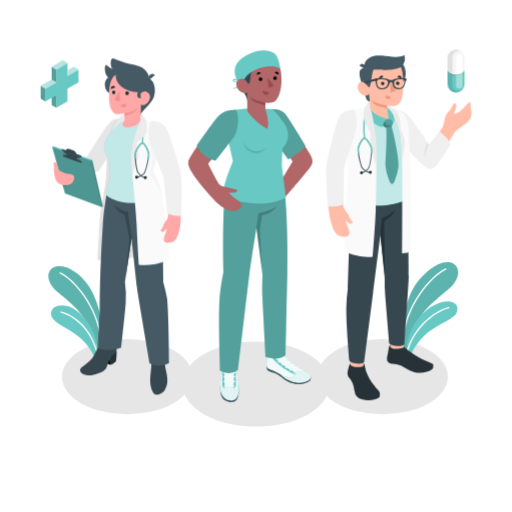
t = 0.00 s
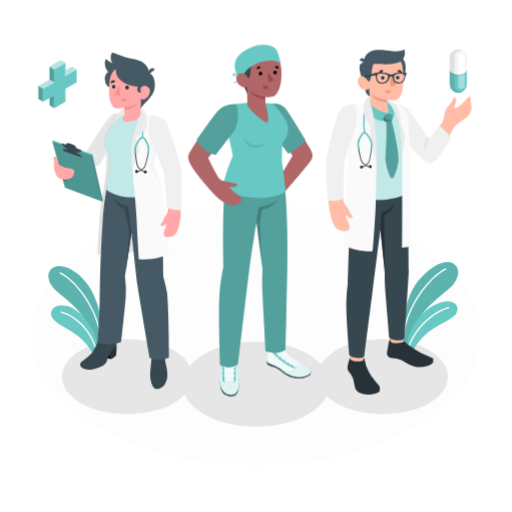
t = 0.42 s
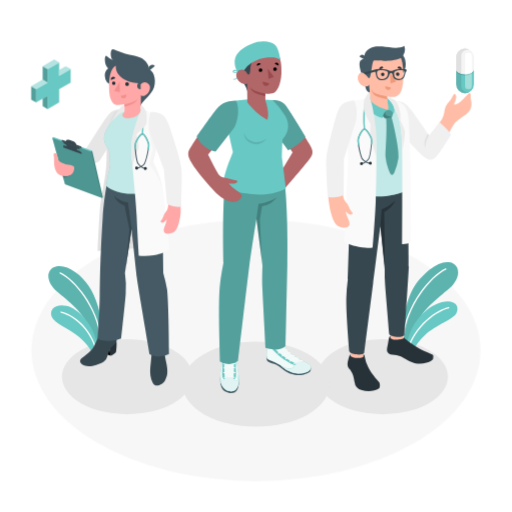
t = 0.83 s
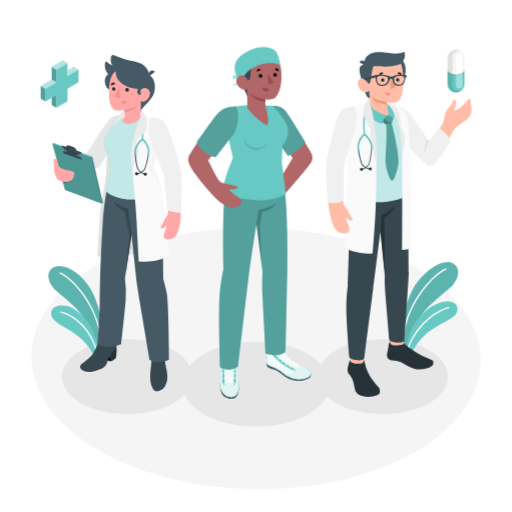
t = 1.25 s
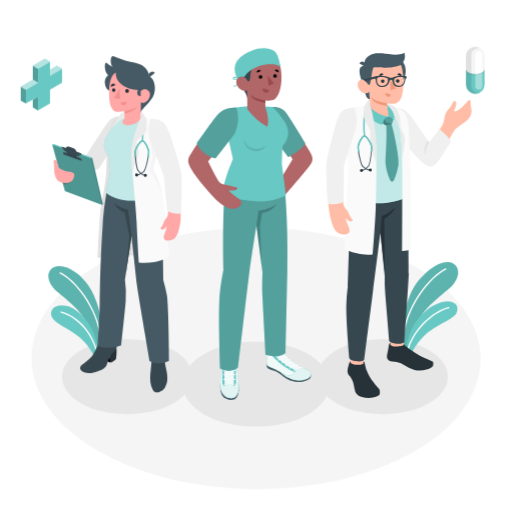
t = 1.67 s
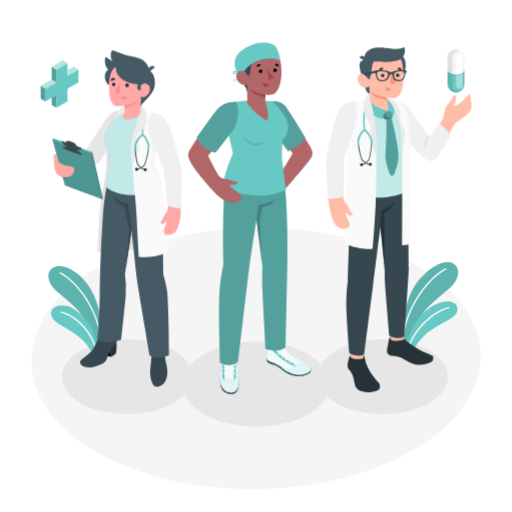
t = 2.08 s

The animated SVG that drew these frames (rendered in a browser with its animation timeline set to each time). Animation: 4 CSS @keyframes rules; one cycle of 2.50 s, repeats indefinitely.

<svg class="animated" id="freepik_stories-doctors" xmlns="http://www.w3.org/2000/svg" viewBox="0 0 500 500" version="1.1" xmlns:xlink="http://www.w3.org/1999/xlink" xmlns:svgjs="http://svgjs.com/svgjs"><style>svg#freepik_stories-doctors:not(.animated) .animable {opacity: 0;}svg#freepik_stories-doctors.animated #freepik--Floor--inject-2 {animation: 1s 1 forwards ease-in slideDown,1.5s Infinite  linear wind;animation-delay: 0s,1s;}svg#freepik_stories-doctors.animated #freepik--character-3--inject-2 {animation: 1.5s Infinite  linear floating;animation-delay: 0s;}svg#freepik_stories-doctors.animated #freepik--character-2--inject-2 {animation: 1.5s Infinite  linear floating;animation-delay: 0s;}svg#freepik_stories-doctors.animated #freepik--character-1--inject-2 {animation: 1.5s Infinite  linear floating;animation-delay: 0s;}svg#freepik_stories-doctors.animated #freepik--Icons--inject-2 {animation: 1.5s Infinite  linear heartbeat;animation-delay: 0s;}            @keyframes slideDown {                0% {                    opacity: 0;                    transform: translateY(-30px);                }                100% {                    opacity: 1;                    transform: translateY(0);                }            }                    @keyframes wind {                0% {                    transform: rotate( 0deg );                }                25% {                    transform: rotate( 1deg );                }                75% {                    transform: rotate( -1deg );                }            }                    @keyframes floating {                0% {                    opacity: 1;                    transform: translateY(0px);                }                50% {                    transform: translateY(-10px);                }                100% {                    opacity: 1;                    transform: translateY(0px);                }            }                    @keyframes heartbeat {                0% {                    transform: scale(1);                }                10% {                    transform: scale(1.1);                }                30% {                    transform: scale(1);                }                40% {                    transform: scale(1);                }                50% {                    transform: scale(1.1);                }                60% {                    transform: scale(1);                }                100% {                    transform: scale(1);                }            }        </style><g id="freepik--Floor--inject-2" class="animable" style="transform-origin: 250px 350px;"><ellipse id="freepik--floor--inject-2" cx="250" cy="350" rx="219.33" ry="127.74" style="fill: rgb(245, 245, 245); transform-origin: 250px 350px;" class="animable"></ellipse></g><g id="freepik--Shadows--inject-2" class="animable" style="transform-origin: 248.92px 373.89px;"><ellipse id="freepik--Shadow--inject-2" cx="373.67" cy="367.84" rx="63.72" ry="36.79" style="fill: rgb(230, 230, 230); transform-origin: 373.67px 367.84px;" class="animable"></ellipse><ellipse id="freepik--shadow--inject-2" cx="250" cy="375.19" rx="71.96" ry="41.54" style="fill: rgb(230, 230, 230); transform-origin: 250px 375.19px;" class="animable"></ellipse><ellipse id="freepik--shadow--inject-2" cx="124.17" cy="367.84" rx="63.72" ry="36.79" style="fill: rgb(230, 230, 230); transform-origin: 124.17px 367.84px;" class="animable"></ellipse></g><g id="freepik--Plants--inject-2" class="animable" style="transform-origin: 247.312px 303.272px;"><g id="freepik--plants--inject-2" class="animable" style="transform-origin: 73.2091px 305.012px;"><path d="M98.8,319.26c.77-8.78-4-27.53-12.1-39.74S65,257.72,54.51,260.31c-9.77,2.41-9.83,14.94.94,24.19s27.17,21.12,31,35.82l9.08,18.41Z" style="fill: #68C8C3; transform-origin: 73.0775px 299.307px;" id="eleflqspy6zx" class="animable"></path><g id="ely1sudz6c67"><path d="M98.8,319.26c.77-8.78-4-27.53-12.1-39.74S65,257.72,54.51,260.31c-9.77,2.41-9.83,14.94.94,24.19s27.17,21.12,31,35.82l9.08,18.41Z" style="opacity: 0.1; transform-origin: 73.0775px 299.307px;" class="animable" id="elrwxohkwae1j"></path></g><path d="M98.39,331.34a.65.65,0,0,1-.53-.57c-3.25-30.5-25.36-57-39.41-63.66a.64.64,0,0,1-.3-.86A.62.62,0,0,1,59,266c14.32,6.78,36.84,33.72,40.14,64.69a.63.63,0,0,1-.57.7A.54.54,0,0,1,98.39,331.34Z" style="fill: rgb(255, 255, 255); transform-origin: 78.6144px 298.656px;" id="el3u7tcjng9qc" class="animable"></path><path d="M92.24,350.14c-1-5.06-6.3-13.74-15.46-21.33-10.14-8.39-23.49-13-26.13-19.08-3.17-7.3,3.28-13.36,14.24-11S94,317.9,95.13,340.94Z" style="fill: #68C8C3; transform-origin: 72.486px 324.176px;" id="ely7cuy9lfkik" class="animable"></path><path d="M94.84,345.15a.66.66,0,0,1-.52-.48c-6.94-26.49-25.75-37.23-34.72-39.2a.65.65,0,1,1,.28-1.26c9.92,2.18,28.6,13.09,35.69,40.14a.66.66,0,0,1-.73.8Z" style="fill: rgb(255, 255, 255); transform-origin: 77.3003px 324.664px;" id="el73r3zeahy53" class="animable"></path></g><g id="freepik--plants--inject-2" class="animable" style="transform-origin: 419.534px 303.272px;"><path d="M391.8,331.06c-.81-9.23,4.49-38.93,13-51.75s23.93-25.77,34.95-23.05c10.26,2.54,10.33,15.7-1,25.42s-28.54,22.2-32.54,37.63l-10,26.1Z" style="fill: #68C8C3; transform-origin: 419.534px 300.652px;" id="elub7v728vwk" class="animable"></path><g id="elo1pn1x4s2n"><path d="M391.8,331.06c-.81-9.23,4.49-38.93,13-51.75s23.93-25.77,34.95-23.05c10.26,2.54,10.33,15.7-1,25.42s-28.54,22.2-32.54,37.63l-10,26.1Z" style="opacity: 0.1; transform-origin: 419.534px 300.652px;" class="animable" id="elwqyej9t2gch"></path></g><path d="M393.66,330.9a.69.69,0,0,0,.56-.6c3.41-32.05,26.65-59.89,41.4-66.89a.67.67,0,0,0,.32-.9.66.66,0,0,0-.9-.32c-15,7.13-38.71,35.43-42.17,68a.67.67,0,0,0,.6.74A.61.61,0,0,0,393.66,330.9Z" style="fill: rgb(255, 255, 255); transform-origin: 414.437px 296.525px;" id="elco6tivrfed" class="animable"></path><path d="M400.13,350.65c1-5.32,5.3-14.35,14.31-23,11-10.61,28.63-15.79,31.41-22.17,3.33-7.66-2.94-13.38-14.36-10.46-15.34,3.92-33.23,21.78-34.4,46Z" style="fill: #68C8C3; transform-origin: 421.916px 322.447px;" id="eltg1uqfm19dq" class="animable"></path><path d="M397.39,345.4a.68.68,0,0,0,.55-.49c7.29-27.84,30.89-41.71,40.32-43.78a.68.68,0,0,0,.52-.81.67.67,0,0,0-.81-.52c-10.43,2.3-33.9,16.35-41.34,44.76a.67.67,0,0,0,.48.83A.67.67,0,0,0,397.39,345.4Z" style="fill: rgb(255, 255, 255); transform-origin: 417.7px 322.596px;" id="elhk3uzpx3fk6" class="animable"></path></g></g><g id="freepik--character-3--inject-2" class="animable" style="transform-origin: 389.466px 222.303px;"><g id="freepik--Character--inject-2" class="animable" style="transform-origin: 389.466px 222.303px;"><path d="M404.1,151.05c-6.17-6.36-16.42-21.19-16.42-21.19L381.36,108c-.15.06,3.22.07,4.24,0,6.83.46,8.84,1,13.09,5.69,3.37,3.69,15.84,23.08,20.32,29l12.26-16.94c2.84-4.3,2.38-9.11,3.86-12.63s3.86-5.06,5.77-8.23,2.37-5.25,3.94-3.63-.24,6-.48,7-2.62,4,1.37,2.42,10.17-8.86,11.77-10.35,2.43.82,2.07,2.65,1.36,6,.73,9c-.66,3.21-1.13,4.68-4.22,7.79-2.89,2.91-9.94,6.47-12.7,10.28s-8.65,15.65-12.25,22.79c-4.58,9.07-9.6,14.23-15.52,9.16C411.07,158.05,406.39,153.41,404.1,151.05Z" style="fill: rgb(255, 189, 167); transform-origin: 420.898px 131.923px;" id="el6087d65wfa3" class="animable"></path><path d="M388.32,107.83c5.23.48,8,1.67,13.22,8.51s17.34,24.85,17.34,24.85l10.47-12.81s7.21,5.49,11,11.91c0,0-10.13,17-14.19,21.29s-7.2,4.63-12.72,0S392,139.39,392,139.39Z" style="fill: rgb(240, 240, 240); transform-origin: 414.335px 136.378px;" id="elh5ubvko8b4g" class="animable"></path><path d="M418.88,141.19c-2.37,3.43-3.9,9-3.48,11.81,0,0-3.3-3.8,2.25-13.63Z" style="fill: rgb(224, 224, 224); transform-origin: 416.653px 146.185px;" id="el0yj24nixo3m" class="animable"></path><polygon points="342.18 362.9 354.07 362.9 356.44 341.85 342.18 341.85 342.18 362.9" style="fill: rgb(255, 189, 167); transform-origin: 349.31px 352.375px;" id="eljqzlo8j17rk" class="animable"></polygon><polygon points="381.46 341.25 394.13 341.67 393.9 319.88 379.57 319.6 381.46 341.25" style="fill: rgb(255, 189, 167); transform-origin: 386.85px 330.635px;" id="elku3mghi3uc8" class="animable"></polygon><path d="M342.31,193.7c-.23,11.54-2.68,87.91-2.68,87.91a172.29,172.29,0,0,0-1.51,18.82c-.32,15.26,2.88,51.48,2.88,51.48.71,3.29,13,4.63,14.63,1.66,0,0,6.72-52.54,8.63-67.64,1.66-13.18,7.15-56.28,7.15-56.28L375.65,272A131.12,131.12,0,0,0,376,286.8c.49,7,4,48.19,4,48.19.06,2.57,12.84,4.69,15,.91,0,0,4-60.16,4.17-66.57.14-7.31-.88-76.46-.88-76.46Z" style="fill: rgb(55, 71, 79); transform-origin: 368.64px 274.044px;" id="elpy4b2de62t" class="animable"></path><path d="M354.75,356.85l.2-1.79c.66,0,.95.74,1.22,2.32a34.12,34.12,0,0,0,3.15,9.69c2,4.15,3.2,5.88,7.18,10.88.94,1.19,3.07,3.08,3.82,4.4s1,5-.26,5.85c-4.64,3.09-11.69,3.18-16.68,1.72a9.57,9.57,0,0,1-7.24-8.14c-.81-4.54-1.24-7.35-3.55-10.78-.85-1.26-2.22-2.28-2.79-3.68-1-2.53-.21-5.37.45-7.89.57-2.17,1.19-4.56,1.93-4.36v1.34c.89,1,4,2,6.8,2.08C350.78,358.56,354.77,358.23,354.75,356.85Z" style="fill: rgb(38, 50, 56); transform-origin: 355.135px 372.947px;" id="el5nnr3akkts2" class="animable"></path><path d="M394.09,338.23c.31.21,1,1,2.31,2.22a45.12,45.12,0,0,0,4.1,3.17,75.8,75.8,0,0,0,9.12,5.73c3.77,2.07,7.17,3.33,11.68,5.36a3.71,3.71,0,0,1,1.26.84,2.56,2.56,0,0,1,.55,1.12,4.66,4.66,0,0,1-1.89,4.5,12.37,12.37,0,0,1-4.71,2,24.32,24.32,0,0,1-11.74.35,33.33,33.33,0,0,1-9.44-4.36,21,21,0,0,0-8.07-3.47c-2.53-.36-5.64-.24-7.84-1.75-2.43-1.68-1.46-5.27-.77-8.36.75-3.36.92-8.5,2.45-8.39l.12,1.35c.14,1.45,3.66,2.12,6.38,2.12,2.26,0,6.53-.59,6.51-1.65Z" style="fill: rgb(38, 50, 56); transform-origin: 400.514px 350.632px;" id="elid41eg46vmc" class="animable"></path><path d="M372.71,213.49a38.69,38.69,0,0,0,13-8.34s-2.07,6-10.56,11l.56,52.7-4.28-39.22Z" style="fill: rgb(38, 50, 56); transform-origin: 378.57px 237px;" id="ello1er29otn8" class="animable"></path><path d="M361.47,106.54c-2.15.51-9,2.36-14.56,4.32a15.48,15.48,0,0,0-7,5.36c-4,5.89-.4,19,2.57,43.64-.22,15.92-.68,35.72-.68,35.72,7.32,5.33,41.47,8.95,56.88-2.3,0,0,.51-59.75-.51-67.52-2-14.88-7.77-18.85-19.79-19.55Z" style="fill: #68C8C3; transform-origin: 368.471px 153.434px;" id="elnsmrui04bed" class="animable"></path><g id="elgsthyl3toi"><path d="M361.47,106.54c-2.15.51-9,2.36-14.56,4.32a15.48,15.48,0,0,0-7,5.36c-4,5.89-.4,19,2.57,43.64-.22,15.92-.68,35.72-.68,35.72,7.32,5.33,41.47,8.95,56.88-2.3,0,0,.51-59.75-.51-67.52-2-14.88-7.77-18.85-19.79-19.55Z" style="fill: rgb(255, 255, 255); opacity: 0.6; transform-origin: 368.471px 153.434px;" class="animable" id="elmx0c1eldki"></path></g><path d="M382.46,124c1.08,3.72,7.47,29.86,6.57,39.06a56.92,56.92,0,0,1-3.8,13.74c-2.77,6.55-4.62.69-6.16-3.18a48.79,48.79,0,0,1-2.6-11.17c-.51-4.94,1.48-19.95.71-37.55A3.79,3.79,0,0,1,382.46,124Z" style="fill: #68C8C3; transform-origin: 382.751px 151.526px;" id="elb40pmc3e2jh" class="animable"></path><g id="els4wjh8oflga"><path d="M382.46,124c1.08,3.72,7.47,29.86,6.57,39.06a56.92,56.92,0,0,1-3.8,13.74c-2.77,6.55-4.62.69-6.16-3.18a48.79,48.79,0,0,1-2.6-11.17c-.51-4.94,1.48-19.95.71-37.55A3.79,3.79,0,0,1,382.46,124Z" style="opacity: 0.2; transform-origin: 382.751px 151.526px;" class="animable" id="elmdveqlrzlhe"></path></g><path d="M382.7,115.6c2.53,2.16-.24,8.39-.24,8.39a7.2,7.2,0,0,0-5.28.9s-5-2.15-5.05-5.89c0-3.4,3.61-2.31,6.18-2.76C381,115.77,382.4,113.78,382.7,115.6Z" style="fill: #68C8C3; transform-origin: 377.948px 119.868px;" id="el6lqrnti6taa" class="animable"></path><g id="el6zvjtk4o3n8"><path d="M382.7,115.6c2.53,2.16-.24,8.39-.24,8.39a7.2,7.2,0,0,0-5.28.9s-5-2.15-5.05-5.89c0-3.4,3.61-2.31,6.18-2.76C381,115.77,382.4,113.78,382.7,115.6Z" style="opacity: 0.2; transform-origin: 377.948px 119.868px;" class="animable" id="eliuyrk40p0t"></path></g><g id="elkrjft8njm1"><path d="M382.46,124c-.41-1.46-2.4-1.32-4-1.82a4.28,4.28,0,0,1-2.13-1.84c-.82-1.41,0-3.75,1.14-4h0c-2.45.17-5.36-.39-5.35,2.66,0,3.74,5.05,5.89,5.05,5.89A7.2,7.2,0,0,1,382.46,124Z" style="opacity: 0.2; transform-origin: 377.29px 120.615px;" class="animable" id="els27vw27q8kc"></path></g><path d="M365.07,72A15.56,15.56,0,1,0,380.26,56,15.56,15.56,0,0,0,365.07,72Z" style="fill: rgb(69, 90, 100); transform-origin: 380.624px 71.5558px;" id="elq0wltsgp3c" class="animable"></path><path d="M354,83.3s2.81,11.78,3.86,13.7A5.35,5.35,0,0,0,361,99.43l-.37-8.33Z" style="fill: rgb(69, 90, 100); transform-origin: 357.5px 91.365px;" id="elbx4r8juw16g" class="animable"></path><path d="M356.76,66.25A5.83,5.83,0,0,0,352,68.07c-2,2.17-.71,8.78,2,15.23l4.76.43Z" style="fill: rgb(69, 90, 100); transform-origin: 354.894px 74.9789px;" id="el4pfaxp7gguf" class="animable"></path><path d="M360.19,83.7c-.94.59-2.34-1.21-3.55-2.41s-5.07-2.78-6.89,1.29,1.92,9.49,5,10.37c5.24,1.51,5.94-1.85,5.94-1.85l.89,21.24h0c3.71,4.53,12.44,4.78,16.77,3.9,3.46-.7,3.51-3.15.1-6.91l-.16-6.09a32.66,32.66,0,0,0,7,.2c3.81-.69,6.16-3.76,7.21-7.93,1.6-6.37,2-13.48.39-25.12-2-14.31-18.75-14-27.62-8.17S360.19,83.7,360.19,83.7Z" style="fill: rgb(255, 189, 167); transform-origin: 371.594px 87.5501px;" id="elt32mjcw2f6" class="animable"></path><path d="M360.23,85.3c-.48,0-2.38-3-3.59-4-1.67-1.45.12-15,.12-15a6.57,6.57,0,0,1,1-7.33c2.19-2.53,5.25-5.63,15.49-4.67,7.3.69,15.28,2.77,21.6-.53a10.9,10.9,0,0,1-3.51,11.67s-2.29,1.55-8.36,2.43-15.59.23-16.89.09c-1.77-.2-2.11,1.52-2.95,6.22C362.36,78.26,361.84,85.23,360.23,85.3Z" style="fill: rgb(69, 90, 100); transform-origin: 375.634px 69.535px;" id="elsiacj39fh4" class="animable"></path><path d="M356.8,67.31l-5.84-3a3.17,3.17,0,0,1,4.33-1.54A3.44,3.44,0,0,1,356.8,67.31Z" style="fill: rgb(69, 90, 100); transform-origin: 354.05px 64.8687px;" id="elozfb26e44o" class="animable"></path><path d="M378.25,103.24s-8.58-1.51-11.6-3a9.8,9.8,0,0,1-4.22-4,13.46,13.46,0,0,0,2.46,4.76c2.25,2.74,13.42,4.7,13.42,4.7Z" style="fill: rgb(240, 153, 122); transform-origin: 370.37px 100.97px;" id="elw86pigk1ssc" class="animable"></path><path d="M375.38,81.61a1.71,1.71,0,1,1-1.62-1.87A1.75,1.75,0,0,1,375.38,81.61Z" style="fill: rgb(38, 50, 56); transform-origin: 373.676px 81.448px;" id="eltuh3pwj92ge" class="animable"></path><path d="M374.27,75.17,370.51,77a2.19,2.19,0,0,1,1-2.87A2,2,0,0,1,374.27,75.17Z" style="fill: rgb(38, 50, 56); transform-origin: 372.29px 75.4571px;" id="elcjy9j2besym" class="animable"></path><path d="M376.36,93.13l5.34,1.46a2.72,2.72,0,0,1-3.34,2A2.91,2.91,0,0,1,376.36,93.13Z" style="fill: rgb(240, 153, 122); transform-origin: 378.991px 94.905px;" id="el6mbuwlq7xct" class="animable"></path><path d="M392,76.76l-4-1.37A2,2,0,0,1,390.6,74,2.21,2.21,0,0,1,392,76.76Z" style="fill: rgb(38, 50, 56); transform-origin: 390.051px 75.3235px;" id="elrsk8vywjrtk" class="animable"></path><path d="M390,81.13a1.74,1.74,0,0,1-1.54,1.92,1.76,1.76,0,0,1-1.87-1.62,1.71,1.71,0,1,1,3.41-.3Z" style="fill: rgb(38, 50, 56); transform-origin: 388.297px 81.3111px;" id="elvzl9y719i1" class="animable"></path><polygon points="380.77 80.16 381.39 90.45 386.75 88.59 380.77 80.16" style="fill: rgb(240, 153, 122); transform-origin: 383.76px 85.305px;" id="eltq0wulrm2r" class="animable"></polygon><path d="M378.31,116.24c-4.75-1-16-5.39-17.06-10.88l-.14-3c-1.85,0-2.69,2.05-3.6,5-.38,7.76,7.81,14.85,16,16.76a14.37,14.37,0,0,1,1.81-5.1A7,7,0,0,1,378.31,116.24Z" style="fill: #68C8C3; transform-origin: 367.904px 113.24px;" id="el98tjcrb76q" class="animable"></path><path d="M378.27,104a8,8,0,0,1,3.32,2c6.15,6.37,2.64,14.72,2.64,14.72a6.12,6.12,0,0,0-2.24-3.49,5.86,5.86,0,0,0-3.68-1c1.51-1.61.92-4.42.1-6.91Z" style="fill: #68C8C3; transform-origin: 381.749px 112.36px;" id="elu27z4sleg9" class="animable"></path><path d="M396.15,76.48l-.83-.08a27.52,27.52,0,0,0-8.34.26c-2.68.73-3.65,1.54-5.12,1.56s-2.54-.81-5.34-1.53a31.27,31.27,0,0,0-8.89-.21l-.9.1L354,80a5,5,0,0,1,2.86,1.51L366.14,79c.13.18.26.34.35.45a1.81,1.81,0,0,1,.27.62,23.27,23.27,0,0,0,.93,4.24,5,5,0,0,0,1.08,1.52,4.09,4.09,0,0,0,.56.45l.33.2a5.55,5.55,0,0,0,1,.42l.17.05.26.07.28.06a7.2,7.2,0,0,0,.88.12l.37,0h.47c3.66,0,5.24-1.56,6.21-3.17s.82-3.88,2.5-3.88h.16l.15,0c1.24.25,1,2.34,1.74,3.83A5.73,5.73,0,0,0,385,85.67l.27.25.15.12.16.12.14.09.15.1.12.07.09,0a5.4,5.4,0,0,0,1.44.52l.13,0a8.62,8.62,0,0,0,1.77.16c3.42,0,4.67-1.83,5.27-3a25,25,0,0,0,1.2-4.25,1.3,1.3,0,0,1,.34-.56,3,3,0,0,0,.83-1.56A1.26,1.26,0,0,0,396.15,76.48Zm-17.76,6.06A4.83,4.83,0,0,1,377,84.78h0a5.65,5.65,0,0,1-4,1.29,4.46,4.46,0,0,1-3.77-1.62l-.12-.16a1.4,1.4,0,0,1-.1-.16.6.6,0,0,1-.09-.15l-.08-.13-.05-.11s0-.07-.05-.1-.05-.1-.07-.16h0c-.07-.16-.12-.32-.17-.47h0c0-.1-.06-.19-.08-.28s-.08-.32-.11-.46,0-.05,0-.08l0-.09c-.24-1.12-.49-3.32.16-3.82s2.33-1,5-.8l.29,0a10.15,10.15,0,0,1,1.23.19l.48.1a12.17,12.17,0,0,1,1.2.35l.36.14.4.17.08,0,.14.08a2.33,2.33,0,0,1,.79.58C379,79.83,378.74,81.29,378.39,82.54ZM394.28,82a5.08,5.08,0,0,1-2.71,3.61,5.21,5.21,0,0,1-2,.4,4.47,4.47,0,0,1-4-1.67v0a.61.61,0,0,1-.07-.1.83.83,0,0,1-.08-.12l0-.06-.1-.18-.1-.21a1,1,0,0,1,0-.1l0,0,0-.09a.14.14,0,0,1,0-.07,4,4,0,0,1-.23-.83c-.24-1.25-.33-2.71.21-3.4s2.57-1.45,4.51-1.67c.45,0,.87-.08,1.25-.09h1.11l.33,0a5.61,5.61,0,0,1,.63.09l.14,0h0l.1,0,.15,0,.18.05.29.11,0,0a2.45,2.45,0,0,1,.66.37C395,78.68,394.58,80.89,394.28,82Z" style="fill: rgb(55, 71, 79); transform-origin: 375.53px 81.6994px;" id="elqjk8xux608" class="animable"></path><path d="M361.27,105.69s3.62,18.17,5.18,30.46,1.27,47,.43,69c-.6,16-3,45.68-3,45.68s-4,.8-13.51-.78c-8.14-1.34-12.26-3.75-14-4.8,0,0,1.51-45.07,2.66-60.81,1.05-14.51,1-22.49,1-22.49l-3.42-33.13s.26-20.82,6.72-21.7C350,106.21,361.27,105.69,361.27,105.69Z" style="fill: rgb(250, 250, 250); transform-origin: 351.968px 178.361px;" id="eli9ttscyokaq" class="animable"></path><path d="M355.09,135.49c0-.76-.08-2.4-.21-4.48-.64-10.15.29-24.84,3.71-25.57l.31,1.4c-2.51.54-2.9,19.15-2.59,24.08.14,2.12.24,3.79.21,4.63Z" style="fill: #68C8C3; transform-origin: 356.796px 120.495px;" id="elcpb6r96j5td" class="animable"></path><path d="M342.1,213.87c-1.65-2.81-1.74-4.91-4.23-7.42a8.45,8.45,0,0,1-2.25-3.75c-.76-2.25-.72-4.6-.9-7.06l-14.45.67a91.33,91.33,0,0,0,1.78,16c2.74,12.07,5.39,17.15,10.58,18.32,8.28,1.87,10.32-1.7,7.41-7.67a29.88,29.88,0,0,1-2.66-7.88,14.83,14.83,0,0,0,3.09,2.75,2.9,2.9,0,0,0,3.93-.43C344.76,216.87,343.4,216.08,342.1,213.87Z" style="fill: rgb(255, 189, 167); transform-origin: 332.364px 213.384px;" id="elxc6fiysuto" class="animable"></path><path d="M346,107.12s-7.69-.11-12,3.77-6.6,14.26-9.39,24.67-5.27,20.51-6,27.75c-.62,6,1.4,37.86,1.4,37.86s8.79,1.85,15.55-1.86l.29-35.35L347,128.52A33.26,33.26,0,0,0,346,107.12Z" style="fill: rgb(240, 240, 240); transform-origin: 333.399px 154.375px;" id="el8765ovfv4t7" class="animable"></path><path d="M361,99.77c-1-.21-1.93.32-2.75,1.72s-2.63,4.34-2.63,4.34-.93,9.76,0,12.19c.81,2.1,6.18,12,6.18,12s-.35,9.64-.44,12.52,5.49,14.9,6.12,20.48c0,0,.28-22.69-.55-29-1.44-11-3.24-24.1-5.67-28.6Z" style="fill: rgb(235, 235, 235); transform-origin: 361.366px 131.373px;" id="elpm7gbmvdscf" class="animable"></path><path d="M353,169.16h-.12l0-1a6.36,6.36,0,0,0,3.28-1.22,12.47,12.47,0,0,1-2.73-2.47c-1.61-2.09-5.14-17-4.06-20.47.92-2.91,3.78-9.33,6.32-9.44h.07c2.54,0,5.89,6.07,7,8.87,1.38,3.37-.87,18.52-2.3,20.74a12.27,12.27,0,0,1-2.51,2.69,6.23,6.23,0,0,0,3.37.94l.13,1a7.74,7.74,0,0,1-4.38-1.28A8,8,0,0,1,353,169.16Zm2.81-33.61h0c-1.5.06-4.18,4.83-5.41,8.73-1,3.19,2.4,17.62,3.89,19.55a12,12,0,0,0,2.82,2.47,11.77,11.77,0,0,0,2.61-2.7c1.32-2.05,3.48-16.71,2.21-19.81C360.39,140,357.35,135.55,355.84,135.55Z" style="fill: rgb(69, 90, 100); transform-origin: 356.18px 151.86px;" id="elab41egdlswp" class="animable"></path><path d="M363,168.23a1.46,1.46,0,0,1-1.4,1.53,1.47,1.47,0,1,1-.13-2.94A1.47,1.47,0,0,1,363,168.23Z" style="fill: rgb(38, 50, 56); transform-origin: 361.532px 168.29px;" id="elrwv3a9dvvi8" class="animable"></path><path d="M354.4,168.59a1.47,1.47,0,0,1-1.41,1.53,1.46,1.46,0,0,1-1.53-1.4,1.47,1.47,0,1,1,2.94-.13Z" style="fill: rgb(38, 50, 56); transform-origin: 352.93px 168.652px;" id="elaj5966t8xus" class="animable"></path><path d="M363.11,150l-.84-.06a.33.33,0,0,1-.31-.35c.17-2.8.08-4.86-.26-5.68-1.48-3.62-4.55-8.15-5.88-8.09s-4,4.83-5.18,8.56a16.75,16.75,0,0,0,.22,5.68.33.33,0,0,1-.27.38l-.84.13a.33.33,0,0,1-.37-.29c-.46-3.11-.52-5.25-.17-6.35.62-2,3.57-9.49,6.54-9.62s6.55,7.09,7.34,9c.44,1.07.57,3.2.37,6.34A.33.33,0,0,1,363.11,150Z" style="fill: #68C8C3; transform-origin: 356.268px 142.44px;" id="elulp3g0pvv99" class="animable"></path><path d="M378.25,103.24c1.32.12,2.47,2.07,5.51,3,5.68,1.68,10.84,4.26,12.43,7.75,2.64,5.78,3.07,6.92,4,32.66s1.26,99,1.26,99a19.8,19.8,0,0,1-8.69,1.75s.23-80.9-.31-99.09-3.3-27.07-7.24-33.07c-1.11-5-4.65-8.34-7-10.78Z" style="fill: rgb(250, 250, 250); transform-origin: 389.83px 175.324px;" id="elhky71c2jdb" class="animable"></path><path d="M385.23,115.26c3.94,6,6.69,14.87,7.24,33.07.06,2.16.12,5.2.17,8.85h0s3.24-16.48,2.67-20-4.37-10.76-4.37-10.76c.49-6-.91-12.86-3.22-17a11.5,11.5,0,0,0-2-2.62,17.27,17.27,0,0,0-2.45-1.66,10.84,10.84,0,0,0-5-1.93l0,1.24C380.58,106.92,384.12,110.24,385.23,115.26Z" style="fill: rgb(235, 235, 235); transform-origin: 386.824px 130.195px;" id="el44yg4oazmz2" class="animable"></path></g></g><g id="freepik--character-2--inject-2" class="animable" style="transform-origin: 244.472px 221.096px;"><g id="freepik--character--inject-2" class="animable" style="transform-origin: 244.472px 221.096px;"><path d="M266.24,107c7.55-.12,11.61,3.27,17.15,12,4.73,7.42,15.68,25.19,18.76,30.54,3.48,6,4,8.5,1.24,13-2.59,4.3-27.15,32.66-27.15,32.66l-6.33-11.24,15.78-26.38-18.5-27.33Z" style="fill: rgb(177, 102, 104); transform-origin: 285.698px 151.098px;" id="elqrjf20ybu2" class="animable"></path><path d="M265.75,106.63c5.46-.29,8.86.84,12.15,4s20.24,31.62,20.24,31.62-2.44,5.83-16.74,13.45l-14-19Z" style="fill: #68C8C3; transform-origin: 281.945px 131.143px;" id="elov4i8q26g7" class="animable"></path><g id="el2zb7hf8enh"><path d="M265.75,106.63c5.46-.29,8.86.84,12.15,4s20.24,31.62,20.24,31.62-2.44,5.83-16.74,13.45l-14-19Z" style="opacity: 0.2; transform-origin: 281.945px 131.143px;" class="animable" id="eljj23xnq1vc"></path></g><path d="M303.25,367.87c.26,0,.66,2.94-.78,4.18-1.67,1.44-6.57,3.81-13.05,3s-10-2.84-12.57-5-6.23-5.23-9.16-5.88c-2.72-.6-5.67-1.83-6.54-2.67s-.75-4.58-.75-4.58Z" style="fill: rgb(69, 90, 100); transform-origin: 281.95px 366.067px;" id="elrnvqhef8l7o" class="animable"></path><path d="M263,342.49a1,1,0,0,0-1,.87c-.2,1-.41,4-.84,5.72a30,30,0,0,0-.64,9.09c.36,1.91,4.79,3.24,7.63,4.32a36.48,36.48,0,0,1,9.18,5.8c3,2.51,9.45,5.12,13.67,5.09,5,0,10.61-1.65,11.9-4,1.6-2.87.35-4.53-7.06-8-1.4-.65-6.32-3.57-8-4.62-4.54-2.86-9-6.84-11.13-11.9a2.8,2.8,0,0,0-1.06-1.54,2.35,2.35,0,0,0-1.44-.13,12.31,12.31,0,0,0-3.56,1.07c-1,.48-2.41,1-2.39,2.3a4.45,4.45,0,0,0,.28,1.29c.09.26.16.61-.07.76s-.5,0-.69-.19a20,20,0,0,1-2-2.4,7.32,7.32,0,0,0-1.17-1.19,13.78,13.78,0,0,1-1.27-.82C262.89,343.64,263,343.08,263,342.49Z" style="fill: #68C8C3; transform-origin: 281.966px 357.935px;" id="elrounwhzx0tr" class="animable"></path><g id="el09jhvzpwjyk9"><path d="M263,342.49a1,1,0,0,0-1,.87c-.2,1-.41,4-.84,5.72a30,30,0,0,0-.64,9.09c.36,1.91,4.79,3.24,7.63,4.32a36.48,36.48,0,0,1,9.18,5.8c3,2.51,9.45,5.12,13.67,5.09,5,0,10.61-1.65,11.9-4,1.6-2.87.35-4.53-7.06-8-1.4-.65-6.32-3.57-8-4.62-4.54-2.86-9-6.84-11.13-11.9a2.8,2.8,0,0,0-1.06-1.54,2.35,2.35,0,0,0-1.44-.13,12.31,12.31,0,0,0-3.56,1.07c-1,.48-2.41,1-2.39,2.3a4.45,4.45,0,0,0,.28,1.29c.09.26.16.61-.07.76s-.5,0-.69-.19a20,20,0,0,1-2-2.4,7.32,7.32,0,0,0-1.17-1.19,13.78,13.78,0,0,1-1.27-.82C262.89,343.64,263,343.08,263,342.49Z" style="fill: rgb(255, 255, 255); opacity: 0.9; transform-origin: 281.966px 357.935px;" class="animable" id="el5szyfc63047"></path></g><path d="M277.33,368.29c-1.29-1.06-2.66-2.09-4-3h0s8.71,5.3,12.23,2.89c2.27-1.54,1.19-3.43,1.13-4s5.54-3.17,7.74-3.43h0c.62.34,1.13.61,1.45.76,7.41,3.43,8.66,5.09,7.06,8-1.29,2.31-5.36,4.12-11.81,4.12C286.86,373.54,280.37,370.8,277.33,368.29Z" style="fill: #68C8C3; transform-origin: 288.442px 367.19px;" id="elklpaws97lti" class="animable"></path><g id="el1bg0g26gsthh"><path d="M277.33,368.29c-1.29-1.06-2.66-2.09-4-3h0s8.71,5.3,12.23,2.89c2.27-1.54,1.19-3.43,1.13-4s5.54-3.17,7.74-3.43h0c.62.34,1.13.61,1.45.76,7.41,3.43,8.66,5.09,7.06,8-1.29,2.31-5.36,4.12-11.81,4.12C286.86,373.54,280.37,370.8,277.33,368.29Z" style="fill: rgb(255, 255, 255); opacity: 0.8; transform-origin: 288.442px 367.19px;" class="animable" id="elygloah8cvpf"></path></g><path d="M286,362.38c4.61,1.84,2.64,2.7,1.36,2.89s-9-4.35-13.77-8.09c-4.93-3.9-8-8.16-9.87-9.59-.68-.54-1.42-1.19-2.07-1.81.12-1,.22-1.93.31-2.42a1,1,0,0,1,1-.87c0,.59-.09,1.15.36,1.6a13.78,13.78,0,0,0,1.27.82,7.32,7.32,0,0,1,1.17,1.19,20,20,0,0,0,2,2.4C271.8,353.6,281.44,360.54,286,362.38Z" style="fill: #68C8C3; transform-origin: 275.272px 353.883px;" id="eljhvwkb25bu8" class="animable"></path><path d="M287.07,364.59a.45.45,0,0,1-.35-.74,10.92,10.92,0,0,1,8.43-3.33.46.46,0,0,1-.1.91,10.15,10.15,0,0,0-7.63,3A.46.46,0,0,1,287.07,364.59Z" style="fill: rgb(250, 250, 250); transform-origin: 291.064px 362.548px;" id="elsooju9w9rdf" class="animable"></path><path d="M283.05,362.12a.48.48,0,0,1-.29-.11.46.46,0,0,1-.06-.64,11,11,0,0,1,8.43-3.32.45.45,0,0,1,.41.5.45.45,0,0,1-.5.4,10.2,10.2,0,0,0-7.64,3A.44.44,0,0,1,283.05,362.12Z" style="fill: rgb(250, 250, 250); transform-origin: 287.07px 360.078px;" id="elaxc3jp2blu" class="animable"></path><path d="M279,359.78a.43.43,0,0,1-.28-.11.45.45,0,0,1-.07-.64,10.94,10.94,0,0,1,8.44-3.32.45.45,0,0,1-.1.9,10.14,10.14,0,0,0-7.63,3A.46.46,0,0,1,279,359.78Z" style="fill: rgb(250, 250, 250); transform-origin: 283.02px 357.737px;" id="elqojk7fs67ta" class="animable"></path><path d="M275.31,357.1a.46.46,0,0,1-.29-.1.46.46,0,0,1-.06-.64,11,11,0,0,1,8.43-3.33.46.46,0,1,1-.09.91,10.14,10.14,0,0,0-7.64,3A.43.43,0,0,1,275.31,357.1Z" style="fill: rgb(250, 250, 250); transform-origin: 279.356px 355.059px;" id="elw3e56hf6a8k" class="animable"></path><path d="M271.66,354.43a.46.46,0,0,1-.28-.1.45.45,0,0,1-.07-.64c1.78-2.26,5.82-3.74,9.21-3.37a.45.45,0,1,1-.1.9c-3.05-.33-6.81,1-8.4,3A.46.46,0,0,1,271.66,354.43Z" style="fill: rgb(250, 250, 250); transform-origin: 276.065px 352.347px;" id="el4sjrtfotl2s" class="animable"></path><path d="M233.21,379.29c.19,4.4-.2,7.37-1.49,10.1s-4.15,3.82-7.19,3.37-7.05-2.08-8.28-5.77-1.32-6.3-1.05-10.43Z" style="fill: rgb(69, 90, 100); transform-origin: 224.165px 384.709px;" id="eln2vdoc6xs6h" class="animable"></path><path d="M218.22,348.77c-1.22.22-1,6.14-1.1,12.09-.12,6.39-1.74,9.19-1.9,14.43-.17,6,.4,8.59,2.83,12s10.11,6.13,13.21.65c2.53-4.47,2.18-9.11,1.32-15-.89-6.07-1.56-10.34-1.78-15-.21-4.45-.33-8.77-1.44-9.16,0,.66,0,1.49,0,2.14,0,.5.1,2.91-.58,3a9.28,9.28,0,0,1-.18-1.67,2,2,0,0,0-.48-1.39,2.33,2.33,0,0,0-1.42-.47,35.09,35.09,0,0,0-3.69-.2c-.62,0-1.23,0-1.84.11a5,5,0,0,0-1.53.38,1.06,1.06,0,0,0-.6.66,1.94,1.94,0,0,0,0,.68,5.05,5.05,0,0,1,0,1.23c0,.18-.12.41-.3.38s-.22-.19-.24-.34c-.07-.71,0-1.24-.09-2.07,0-.38,0-.91,0-1.3S218.23,349.15,218.22,348.77Z" style="fill: #68C8C3; transform-origin: 224.205px 369.916px;" id="elnu5czrmz7ls" class="animable"></path><g id="elscw5pr4a2ie"><path d="M218.22,348.77c-1.22.22-1,6.14-1.1,12.09-.12,6.39-1.74,9.19-1.9,14.43-.17,6,.4,8.59,2.83,12s10.11,6.13,13.21.65c2.53-4.47,2.18-9.11,1.32-15-.89-6.07-1.56-10.34-1.78-15-.21-4.45-.33-8.77-1.44-9.16,0,.66,0,1.49,0,2.14,0,.5.1,2.91-.58,3a9.28,9.28,0,0,1-.18-1.67,2,2,0,0,0-.48-1.39,2.33,2.33,0,0,0-1.42-.47,35.09,35.09,0,0,0-3.69-.2c-.62,0-1.23,0-1.84.11a5,5,0,0,0-1.53.38,1.06,1.06,0,0,0-.6.66,1.94,1.94,0,0,0,0,.68,5.05,5.05,0,0,1,0,1.23c0,.18-.12.41-.3.38s-.22-.19-.24-.34c-.07-.71,0-1.24-.09-2.07,0-.38,0-.91,0-1.3S218.23,349.15,218.22,348.77Z" style="fill: rgb(255, 255, 255); opacity: 0.9; transform-origin: 224.205px 369.916px;" class="animable" id="el4c1b80q9cdy"></path></g><path d="M215.33,373.58c0,.86-.19,6.58,1.45,7.44s2.24-3.59,2.24-3.59,3.79-1.59,9.72.32c-.2.95,1,3.88,2.47,3.09s1.44-7.33,1.44-7.41c.81,5.63,1.06,10.13-1.39,14.47-3.1,5.48-10.78,2.71-13.21-.65s-3-6-2.83-12C215.24,374.69,215.28,374.12,215.33,373.58Z" style="fill: #68C8C3; transform-origin: 224.204px 382.219px;" id="elfnqub2g7f68" class="animable"></path><g id="el3ke6gsemau"><path d="M215.33,373.58c0,.86-.19,6.58,1.45,7.44s2.24-3.59,2.24-3.59,3.79-1.59,9.72.32c-.2.95,1,3.88,2.47,3.09s1.44-7.33,1.44-7.41c.81,5.63,1.06,10.13-1.39,14.47-3.1,5.48-10.78,2.71-13.21-.65s-3-6-2.83-12C215.24,374.69,215.28,374.12,215.33,373.58Z" style="fill: rgb(255, 255, 255); opacity: 0.8; transform-origin: 224.204px 382.219px;" class="animable" id="ele8sx8crsn2f"></path></g><path d="M219.51,377.76c.19,2.14-2,1.63-2.39-1.38s.54-10.33,0-15.52c.11-5.95-.12-11.87,1.1-12.09,0,.08,0,.15,0,.22l.14,3c0,.44,0,.82.06,1.28.41,4.37.64,12.85.67,16.87A69.11,69.11,0,0,0,219.51,377.76Z" style="fill: #68C8C3; transform-origin: 218.272px 363.918px;" id="eluy96bnwxw5b" class="animable"></path><path d="M228.07,377.76a69.11,69.11,0,0,0,.41-7.61c0-4,.26-12.38.66-16.76a11.28,11.28,0,0,0,.18-2.48c0-.6,0-1.36,0-2a.57.57,0,0,0,0-.13c.81.29,1.09,2.65,1.27,5.62q0,2.58-.17,6.46c-.54,5.19.4,12.56,0,15.56S227.88,379.9,228.07,377.76Z" style="fill: #68C8C3; transform-origin: 229.324px 363.929px;" id="elqv583luq4ye" class="animable"></path><path d="M228.87,377.91l-.17,0a14.5,14.5,0,0,0-9.51,0,.46.46,0,1,1-.33-.85A15.12,15.12,0,0,1,229,377a.45.45,0,0,1,.26.59A.47.47,0,0,1,228.87,377.91Z" style="fill: rgb(250, 250, 250); transform-origin: 223.9px 377.061px;" id="elvnnkyu2jgc" class="animable"></path><path d="M229.43,373.18a.45.45,0,0,1-.16,0,17.88,17.88,0,0,0-10.65,0,.46.46,0,1,1-.3-.86,18.6,18.6,0,0,1,11.26,0,.46.46,0,0,1,.28.58A.47.47,0,0,1,229.43,373.18Z" style="fill: rgb(250, 250, 250); transform-origin: 223.916px 372.339px;" id="eleaczawcexzu" class="animable"></path><path d="M218.47,368.69a.46.46,0,0,1-.19-.87c5.3-2.41,11-.17,11.23-.07a.45.45,0,0,1,.26.59.47.47,0,0,1-.6.25s-5.58-2.19-10.51.06A.65.65,0,0,1,218.47,368.69Z" style="fill: rgb(250, 250, 250); transform-origin: 223.915px 367.699px;" id="elmmc8yrzpela" class="animable"></path><path d="M218.37,364.5a.44.44,0,0,1-.41-.26.45.45,0,0,1,.21-.61,14.13,14.13,0,0,1,11.45-.12.46.46,0,0,1,.22.61.46.46,0,0,1-.61.21,13.45,13.45,0,0,0-10.67.13A.43.43,0,0,1,218.37,364.5Z" style="fill: rgb(250, 250, 250); transform-origin: 223.897px 363.429px;" id="el7bh76pui133" class="animable"></path><path d="M218.27,359.8a.46.46,0,0,1-.41-.26.46.46,0,0,1,.21-.61c5.44-2.68,11.3-.12,11.54,0a.45.45,0,1,1-.37.83c-.06,0-5.72-2.5-10.77,0A.46.46,0,0,1,218.27,359.8Z" style="fill: rgb(235, 235, 235); transform-origin: 223.847px 358.756px;" id="el0cqc3avhsi3" class="animable"></path><path d="M225.73,166.89a84.17,84.17,0,0,0-6.46,24.22c-2.34,30.38-1.08,74-1.08,74-.27,3.18-2.28,10.39-3.63,24.36-1.6,16.51.41,72.46.41,72.46s9.87,5.89,17.56-.81c0,0,8.93-76.91,11-93.33,1.81-14.32,6.86-45.32,6.86-45.32l5.91,45.84s-.55,12.89-.16,21.22c.44,9.69,3.15,59.06,3.15,59.06s13.57,4.59,19.63-1.93c0,0,1.44-68.48,1.65-80.14.4-22.87,0-64.55-3.71-88.54Z" style="fill: #68C8C3; transform-origin: 247.318px 265.607px;" id="elnmsfne2dut" class="animable"></path><g id="el36xg14qkpdd"><path d="M225.73,166.89a84.17,84.17,0,0,0-6.46,24.22c-2.34,30.38-1.08,74-1.08,74-.27,3.18-2.28,10.39-3.63,24.36-1.6,16.51.41,72.46.41,72.46s9.87,5.89,17.56-.81c0,0,8.93-76.91,11-93.33,1.81-14.32,6.86-45.32,6.86-45.32l5.91,45.84s-.55,12.89-.16,21.22c.44,9.69,3.15,59.06,3.15,59.06s13.57,4.59,19.63-1.93c0,0,1.44-68.48,1.65-80.14.4-22.87,0-64.55-3.71-88.54Z" style="opacity: 0.2; transform-origin: 247.318px 265.607px;" class="animable" id="elizi4g1tpn3"></path></g><g id="el35h9aot58r"><path d="M250.39,222.46l2.12-14.58s12.32-1.65,17.9-6.89a20.21,20.21,0,0,1-14.52,9.17l-2.17,13.19,1.87,39.46Z" style="opacity: 0.2; transform-origin: 260.4px 231.9px;" class="animable" id="elun8ip8dqfxh"></path></g><path d="M275.93,144.94c-.54,6-.67,17.71-.67,17.71,2.17,15.32,3.91,30.28,3.91,30.28-22.88,12.21-57.41,2.33-61.76-2.71,2.15-15,6.89-24.34,10-32.78l-5.73-25.53s9.87-8.21,9-24.86l13.52-1.41,12.9.37,9.17.65a77.39,77.39,0,0,1,12,14.94C282.66,128.78,282.83,137.71,275.93,144.94Z" style="fill: #68C8C3; transform-origin: 249.392px 152.214px;" id="el6tivuce202u" class="animable"></path><g id="elyak9kpxrnmd"><path d="M260.4,144s-6,5.28-13.3,3.19a12.3,12.3,0,0,1-8.78-8.28s-.24,8.24,9,10.46A11.86,11.86,0,0,0,260.4,144Z" style="opacity: 0.1; transform-origin: 249.36px 144.323px;" class="animable" id="el917j5jrmer"></path></g><path d="M241.35,97.54c0-2.29-3.22-7.06-6.16-12.41s-6.11-13.95,0-22,19.93-12.87,28.07-9,10.41,13.12,10.41,13.12Z" style="fill: rgb(55, 71, 79); transform-origin: 252.684px 75.1549px;" id="elq6cyos496n" class="animable"></path><path d="M232.6,78.49a.13.13,0,0,0,0-.06,2.27,2.27,0,0,0-1.3-1,5,5,0,0,0-1.91-.31c-.77,0-2.24.55-2.19,1.55.05,1.18,2,1.31,2.84,1.27a8,8,0,0,0,2.15-.33,13.87,13.87,0,0,1-.59,4.12,4.09,4.09,0,0,1-1.14,1.58,2.81,2.81,0,0,1-2.41.51c-.47-.08-.27.59,0,.69a3.49,3.49,0,0,0,4.06-1.81c1-1.77.63-3.82,1.06-5.74C233.27,78.68,232.9,78.45,232.6,78.49Zm-3.81.62c-.15,0-.54-.1-.63-.25s.05-.21.14-.31a2.66,2.66,0,0,1,2.57-.4,4.18,4.18,0,0,1,.71.22,3,3,0,0,1,.36.19l.15.08.09,0a4.62,4.62,0,0,1-2,.47A5,5,0,0,1,228.79,79.11Z" style="fill: #68C8C3; transform-origin: 230.193px 81.8773px;" id="elw7y77hgi0bi" class="animable"></path><path d="M268.16,60.07c3,1.56,7.32,4.89,6.66,20.44-.52,12.15-5,17.75-7,18.81s-4.64,1.32-8.7.89v6.91s4.68,12.42,1.84,18.73a56.51,56.51,0,0,1-10.48-7.31c-6.88-6.61-8.94-9.71-8.94-9.71l-.25-18.39s-2.7,2-6.92-1.28c-3.49-2.7-4.9-7.51-2.48-10.28A5.51,5.51,0,0,1,237,77.17a6.77,6.77,0,0,1,4.67,3.74c.19.37.48.76.89.8a1,1,0,0,0,.82-.37,2.31,2.31,0,0,0,.41-.83c.87-2.58.46-5.28,1.07-7.91A15,15,0,0,1,247.48,67a18.88,18.88,0,0,1,12.09-7.07A25.29,25.29,0,0,1,268.16,60.07Z" style="fill: rgb(177, 102, 104); transform-origin: 252.784px 92.7396px;" id="ell4yv1ejt3h" class="animable"></path><path d="M273.78,67.54h0a20.72,20.72,0,0,0-13.62-2.9,37.84,37.84,0,0,0-14.54,5.58A16.6,16.6,0,0,1,247.47,67a18.93,18.93,0,0,1,12.11-7.07,25.17,25.17,0,0,1,8.57.13C270.05,61,272.43,62.69,273.78,67.54Z" style="fill: rgb(177, 102, 104); transform-origin: 259.7px 64.9223px;" id="elh5pzhxp5epd" class="animable"></path><path d="M256.17,77A1.8,1.8,0,0,1,254.6,79a1.68,1.68,0,0,1-1.91-1.51,1.8,1.8,0,0,1,1.58-1.93A1.68,1.68,0,0,1,256.17,77Z" id="elvfm2py16w9r" class="animable" style="transform-origin: 254.434px 77.2801px;"></path><path d="M256.68,88.64l6.12,1.55A3.1,3.1,0,0,1,259,92.58,3.31,3.31,0,0,1,256.68,88.64Z" style="fill: rgb(154, 74, 77); transform-origin: 259.696px 90.6575px;" id="elwnierw1vly9" class="animable"></path><path d="M271.89,72.92l-3.55-1.76a1.9,1.9,0,0,1,2.59-.94A2.09,2.09,0,0,1,271.89,72.92Z" id="elnpp2zx1797s" class="animable" style="transform-origin: 270.203px 71.47px;"></path><path d="M254.66,71.57l-3.58,1.68a1.9,1.9,0,0,1,.88-2.61A2.07,2.07,0,0,1,254.66,71.57Z" id="elow6yeif36k" class="animable" style="transform-origin: 252.76px 71.851px;"></path><path d="M270.31,76.19a1.79,1.79,0,0,1-1.57,1.93,1.68,1.68,0,0,1-1.9-1.5,1.79,1.79,0,0,1,1.57-1.94A1.68,1.68,0,0,1,270.31,76.19Z" id="elggivr1yp9cc" class="animable" style="transform-origin: 268.575px 76.4001px;"></path><polygon points="261.4 75.84 262.27 85.79 267.42 83.84 261.4 75.84" style="fill: rgb(154, 74, 77); transform-origin: 264.41px 80.815px;" id="elvudza6op9ep" class="animable"></polygon><path d="M259.08,100.21c-4.28-.63-13.35-2.92-14.92-6.28a10,10,0,0,0,3.48,4.81c2.74,2.07,11.44,3.92,11.44,3.92Z" style="fill: rgb(154, 74, 77); transform-origin: 251.62px 98.295px;" id="elu6h3t681axl" class="animable"></path><path d="M273.78,67.54S271.56,64,261.4,64.93a38.49,38.49,0,0,0-15.78,5.3,22.48,22.48,0,0,0-7.39,7.32,5.67,5.67,0,0,0-1.25-.38,5.53,5.53,0,0,0-5.14,1.71l-.05.06c-1.85-3.39-3.22-6.83-2.45-11.85,1.08-7.07,8.09-12,15.88-15.26,9.21-3.92,19.31-2.92,23.35.9S273.67,67.18,273.78,67.54Z" style="fill: #68C8C3; transform-origin: 251.451px 64.1371px;" id="elw5iuqtkr5i" class="animable"></path><path d="M230.83,194.72a35.22,35.22,0,0,1-7.48-6.66,23.25,23.25,0,0,0,5.45,0c2.48-.52,3-1.56,2.84-2.46-.09-.7-1.81-.48-4.54-1.33a48.82,48.82,0,0,0-9.56-2.26,6.63,6.63,0,0,1-3.91-2.65c-.86-1.07-5.94-10-10.42-19.48l20.71-25.62c5.17-5.79,11.35-16.18,5.15-26.82-14.23,3-14.12,2.65-42.58,44.78-4.91,7.27-4.51,10.69,13,32.37a138.14,138.14,0,0,0,11.37,12.5c10.11,9.43,17.42,10.11,21.62,7.56C238.23,201.12,236.36,198.36,230.83,194.72Z" style="fill: rgb(177, 102, 104); transform-origin: 209.886px 156.683px;" id="elfpjjqezimrv" class="animable"></path><path d="M230.64,107.05c-7.79.35-13.53,1.46-19,8.15-5.87,7.15-19.46,26.79-19.46,26.79s3.64,11.23,18.28,15l18.44-23.67S235.63,120.11,230.64,107.05Z" style="fill: #68C8C3; transform-origin: 212.331px 132.02px;" id="eleeeejcxxbol" class="animable"></path><g id="elax0mr3tf3nf"><path d="M230.64,107.05c-7.79.35-13.53,1.46-19,8.15-5.87,7.15-19.46,26.79-19.46,26.79s3.64,11.23,18.28,15l18.44-23.67S235.63,120.11,230.64,107.05Z" style="opacity: 0.2; transform-origin: 212.331px 132.02px;" class="animable" id="el6gced9lht4i"></path></g></g></g><g id="freepik--character-1--inject-2" class="animable" style="transform-origin: 114.302px 221.165px;"><g id="freepik--character--inject-2" class="animable" style="transform-origin: 114.302px 221.165px;"><path d="M116.32,115.7c-7,.19-9,3-13.18,9s-18.55,28.82-18.55,28.82l-20.31,7.8L67,173.18s17.18-3.42,26-5.22a7.51,7.51,0,0,0,5.52-3.76c1.13-1.71,12.42-19.47,12.42-19.47Z" style="fill: rgb(230, 230, 230); transform-origin: 90.3px 144.44px;" id="eld0hux33ycfj" class="animable"></path><path d="M121.68,115.89c-6.61-1.65-9.53,2-11.73,6.08-3.52,6.46-5.64,19.66-5.94,43.78-.19,15.51-5.59,34.26-6.55,49C96,236.83,95.32,254,95.32,254a282.8,282.8,0,0,1,39.44-2.32Z" style="fill: rgb(224, 224, 224); transform-origin: 115.04px 184.742px;" id="eljhncit5e1t" class="animable"></path><path d="M159.78,340.82s4-27.15,2.31-43.06c-1.42-13.65-3.43-19.36-3.71-22.47,0,0-2.3-32-1.67-59.19.29-12.87-.36-27.06-9.52-42.23l-.33-.6c-.81,5-8.48,8.2-15.32,9q-9.88,1.1-24.6-3.91c-2.19,12.87-4.67,37.4-7.21,64.13-1.23,13.07-1,24.07-1.24,32.47-.29,11.4.75,56.06.75,56.06l0,1.89c-.07,2.08-.57,3.53-2,6.83a40.34,40.34,0,0,1-7.52,11.56c-1,1-7.73,6.51-8.64,7.71-2.93,3.2,2.85,5.24,7.21,4.81,4.6-.46,11.76-2,13.87-4.69,1.41-1.81,2.63-8.28,4.07-10.12,4.87-6.19,6.87-8.86,7-10.88.18-3.67-1-5.16-1.41-7.24.51-4.31,9.27-26.87,9.85-39.46.28-6-1-16.64-1-16.64L128.24,231c1.71,12.3,5,40,6.13,48.85C136,292,142,312.55,145.78,328.69c1.42,6.07,2.12,8.77,2.47,12.73l.09,1.42c0,1.79.18,20.92.76,25,1.2,8.47,8.71,7.66,10.14.89,1.21-5.76.53-23.73.57-25.94Z" style="fill: rgb(255, 168, 167); transform-origin: 121.395px 273.635px;" id="elokiethp0bzn" class="animable"></path><path d="M160,340.7c2.11.11.45,8.23.82,13.51.4,5.65,2.11,9.83,2.48,14.46.43,5.3-.11,7.5-2.15,11.77-1.58,3.33-9.13,7.71-11.78,2.79s-3.07-10.45-2.57-15.7c.51-5.42,1-9.38,1.22-13.51.21-3.64-2.31-12.28.45-12.71l.08,1.42c.92,2,10.24,3.66,11.48-.08Z" style="fill: rgb(55, 71, 79); transform-origin: 155.027px 363.068px;" id="el47u3y51ih25" class="animable"></path><path d="M113.7,342.43c.56,2.65-.35,9.85-.35,9.85s-1.22,2.45-5.34,4l-1.49-10.1Z" style="fill: rgb(38, 50, 56); transform-origin: 110.201px 349.355px;" id="eln2um1f0xjca" class="animable"></path><polygon points="108.01 356.25 99.15 353.01 97.26 344.99 107.15 350.42 108.01 356.25" id="elhp9ubrdthhn" class="animable" style="transform-origin: 102.635px 350.62px;"></polygon><path d="M99.47,332.76v-1.89c-1.23.55-4.23,10.26-8.08,16.86-3.5,6-10.17,9.22-12.38,11.82-3,3.48,2.41,8.27,11.35,6.66,4.43-.79,11.2-3.39,13.1-6.3s2.7-8.35,4.25-10.49,5.15-4.53,6-7a13.67,13.67,0,0,0,.21-6.87c-.62-2.29-1.14-5-1.92-4.82l-.11,1.72c-.63,1.19-2.82,2.53-7.31,2.62C102.43,335.12,100.38,334.73,99.47,332.76Z" style="fill: rgb(55, 71, 79); transform-origin: 96.2188px 348.626px;" id="elofg8dtgcf6a" class="animable"></path><path d="M122.77,296.22a92.89,92.89,0,0,0-.75-20.64l6.46-43s4.4,41,5.14,47.32,12.54,74.84,12.54,74.84c6,3.58,13.79,2.44,18.83-.23,0-27.7-.86-55.46-1.86-63.13a132,132,0,0,0-3.59-15.52s-.64-40.41-.61-55.75-1.12-25.6-4-32.5a98.39,98.39,0,0,0-8-14.39s-2.24,7.57-20,7.59-19.72-4.49-19.72-4.49-5.2,18.17-6.93,45.61c-1.4,22.11-1.72,32.17-2.14,42-.36,8.4-.58,18.1-.77,35.07-.15,12.8-2,41-2,41s8.67,4.54,23-.64C118.31,339.32,121.88,307.26,122.77,296.22Z" style="fill: rgb(69, 90, 100); transform-origin: 130.18px 265.108px;" id="elkoznnh3v3c" class="animable"></path><path d="M128.48,232.54l-3.51-26A22.26,22.26,0,0,1,111.38,200s2,6.3,10.32,9.84l4.71,22.83L123,269.27Z" style="fill: rgb(55, 71, 79); transform-origin: 119.93px 234.635px;" id="elzvo3tojhq1m" class="animable"></path><path d="M136.79,117.7l8.36.89c5.56,1.36,8.06,3.81,8.63,8.73a38.47,38.47,0,0,1-.29,16c-1.76,6.92-6.44,23.87-6.44,23.87s6.07,15.25,8.94,23c-19.73,12.87-44.09,7.79-52.27,0,.69-7.37,3.3-14.22,3.88-20.79,0,0-.43-10.26-1.24-14.71-6.24-6.81-5.45-13.33-2.64-18.59,5.17-9.7,13-18.23,15.5-18.22Z" style="fill: #68C8C3; transform-origin: 128.8px 157.876px;" id="eldpbipge9j8t" class="animable"></path><g id="el826fn39v53s"><path d="M136.79,117.7l8.36.89c5.56,1.36,8.06,3.81,8.63,8.73a38.47,38.47,0,0,1-.29,16c-1.76,6.92-6.44,23.87-6.44,23.87s6.07,15.25,8.94,23c-19.73,12.87-44.09,7.79-52.27,0,.69-7.37,3.3-14.22,3.88-20.79,0,0-.43-10.26-1.24-14.71-6.24-6.81-5.45-13.33-2.64-18.59,5.17-9.7,13-18.23,15.5-18.22Z" style="fill: rgb(255, 255, 255); opacity: 0.6; transform-origin: 128.8px 157.876px;" class="animable" id="el2tw10bfox63"></path></g><path d="M121.59,111.82c-2.48,0-2.76.42-4.9,3.27-1.27,1.7-9.29,14.93-9.29,14.93s6.39-8.39,11.2-10.93a10.65,10.65,0,0,1,3-1.19Z" style="fill: rgb(235, 235, 235); transform-origin: 114.5px 120.92px;" id="el9tthp9cyt0r" class="animable"></path><path d="M137.26,117.7s-6.89,18.12-8.46,30.42,3.82,49.45,4.65,71.47c.61,16,2.13,39.12,2.13,39.12a57.1,57.1,0,0,0,14.67-.46c8.1-1.53,10.61-2.86,15.24-5.88,0,0-4-40.27-6-55.92-1.85-14.73-9.77-29.26-9.77-29.26l9.52-39.41s-.47-6.64-6.73-8.5C146.58,117.51,137.26,117.7,137.26,117.7Z" style="fill: rgb(250, 250, 250); transform-origin: 147.002px 188.338px;" id="elq56o3bv7l3" class="animable"></path><path d="M149.45,154.53s-1.29-4.69-3.07-12.7-1.5-12.65-.89-16.15l10.35,15.14-6.1,26.36h0a100.14,100.14,0,0,1,9.11,25.17h0c-6.23-17.63-13.06-22.92-13.06-22.92Z" style="fill: rgb(245, 245, 245); transform-origin: 151.937px 159.015px;" id="el6aberagyglv" class="animable"></path><path d="M139.86,140c0-.76.07-2.41.2-4.48.65-10.16.95-19.33-2.48-20.07l-.3,1.4c2.5.54,1.67,13.64,1.36,18.58-.14,2.12-.25,3.79-.21,4.63Z" style="fill: #68C8C3; transform-origin: 138.874px 127.755px;" id="ely92txcgy4kk" class="animable"></path><path d="M158.67,222.29c1.33-2.53,1.31-4.35,3.38-6.64a7.29,7.29,0,0,0,1.8-3.36,23.85,23.85,0,0,0,.49-6.19l11.86.18c.09,3.94.62,9.6-.12,13.8-1.89,10.63-4,15.16-8.46,16.4-7.13,2-9.05-1-6.77-6.38a26,26,0,0,0,2-7,13.27,13.27,0,0,1-2.58,2.53,2.54,2.54,0,0,1-3.44-.21C156.48,225,157.64,224.26,158.67,222.29Z" style="fill: rgb(255, 168, 167); transform-origin: 166.617px 221.601px;" id="eluqt2o4p6b1c" class="animable"></path><path d="M147.11,118.22s7.66-.48,12.15,3.19,7.27,13.93,10.56,24.19,6.24,20.24,7.32,27.43c.91,6-.27,37.83-.27,37.83a26.23,26.23,0,0,1-13.71-2.42L160,174.5l-12.84-34.85A33.26,33.26,0,0,1,147.11,118.22Z" style="fill: rgb(240, 240, 240); transform-origin: 161.423px 164.587px;" id="elez5xtepmg6" class="animable"></path><polygon points="51.97 142.76 89.97 156.17 100.43 201.39 99.58 202.29 63.45 188.8 51.12 143.66 51.97 142.76" style="fill: #68C8C3; transform-origin: 75.775px 172.525px;" id="elicb2r6cce2q" class="animable"></polygon><g id="eljgby7jjukb"><polygon points="89.12 157.07 99.58 202.29 100.43 201.39 89.97 156.17 89.12 157.07" style="opacity: 0.35; transform-origin: 94.775px 179.23px;" class="animable" id="el0b6maotqn4bb"></polygon></g><g id="elltvrev9eop"><polygon points="51.12 143.66 89.12 157.07 99.58 202.29 63.45 188.8 51.12 143.66" style="opacity: 0.25; transform-origin: 75.35px 172.975px;" class="animable" id="el18lqvgorcfw"></polygon></g><g id="elpw1m7dn3g48"><g style="opacity: 0.2; transform-origin: 65.005px 180.816px;" class="animable" id="elbae2k7i57h"><path d="M69.1,179.61c-.35.88-3.26,2.84-7.48,2.49l-.71-2.61Z" id="elk76hclh4pu" class="animable" style="transform-origin: 65.005px 180.816px;"></path></g></g><g id="elsmevu7cik1n"><g style="opacity: 0.1; transform-origin: 71.2654px 155.117px;" class="animable" id="elw260qbcpsqf"><path d="M62.56,152.93l-.31-1.52c-.17-.84,2.06-.4,5,1l6.86,2.08c2.93,1.38,5.69,2.41,5.86,3.24l.32,1.52Z" id="elufcef1gusan" class="animable" style="transform-origin: 71.2654px 155.117px;"></path></g></g><path d="M60.31,146.07c-.11-.53.75-.42,2-.1l2.19.75s-.9-2.2,4.28-.8c5.7,1.55,5.82,4.39,5.82,4.39a24.87,24.87,0,0,0,2.74,1c1.89.62,2.1,1,2.26,1.52l.28,1L60.48,147S60.42,146.59,60.31,146.07Z" style="fill: rgb(55, 71, 79); transform-origin: 70.0903px 149.642px;" id="elccz14iurhse" class="animable"></path><path d="M62.34,149c1.8.81,2.54,1.21,2.81,2.5.3,1.47.37,2.09.37,2.09l10.09,4s-.55-2.17-.68-2.9,1.2-.73,2.94.08l-.41-1.81-15.69-5.83Z" style="fill: rgb(55, 71, 79); transform-origin: 69.82px 152.36px;" id="el4lmw1uc6vgx" class="animable"></path><path d="M62,153l-.31-1.51c-.17-.84,2.06-.4,5,1l6.86,2.07c2.92,1.38,5.69,2.41,5.86,3.25l.31,1.52Z" style="fill: rgb(55, 71, 79); transform-origin: 70.7004px 155.197px;" id="el1r1r3ugrgo6" class="animable"></path><path d="M55.34,159.13s1.35,5,1.7,6.22,6.58,4.12,9.7,4.51c6,.75,6.63,2,5.2,6.27-1.32,3.9-5.2,5.37-10.58,4.74A9.76,9.76,0,0,1,54,174.43c-1.75-5-.81-10.31-1.5-13.23S53.83,157.4,55.34,159.13Z" style="fill: rgb(255, 168, 167); transform-origin: 62.4724px 169.629px;" id="elt815ta78pe" class="animable"></path><path d="M151.32,73.33,146,77.7a3.24,3.24,0,0,1,.45-4.69A3.55,3.55,0,0,1,151.32,73.33Z" style="fill: rgb(69, 90, 100); transform-origin: 148.26px 74.9464px;" id="elawizvw10s84" class="animable"></path><path d="M137.36,112.48c0-3.35,7.81-8.37,11.84-15.43s2-18.63-3.5-20.41c0,0-.11-10.54-14.33-13.34s-18.68-5.94-21.2-6.39-3,8.51.31,10.86a19.59,19.59,0,0,1-6.4-4.1c-2.07-2-2.89,8.42,1.58,12.08,0,0-3.7,2.17-3.25,7.65a9.15,9.15,0,0,0,7.07,8.51Z" style="fill: rgb(69, 90, 100); transform-origin: 126.845px 84.6868px;" id="elz6ljxd4ger9" class="animable"></path><path d="M113.11,73c-3.43,1.49-6.69,6.73-6.64,21.4,0,12.43,3.85,15.58,5.78,16.5s5.68.46,9.34-.11l0,7.15s-2.73,2.69-1.78,4.39,4.52,3.12,10,1.39c6.25-2,7.68-6.13,7.68-6.13l.12-15.64s2.11,2.21,5.8-1c3.06-2.67,4.16-7.26,1.86-9.78s-5.24-2.72-7.89.1l-1.92-1c-3.39-.4-8.42-1-12.06-2.82C114,82.58,113,77.36,113.11,73Z" style="fill: rgb(255, 168, 167); transform-origin: 126.485px 98.7536px;" id="eli7l9ixu69se" class="animable"></path><path d="M137.36,89.17l0,6.91A3.25,3.25,0,0,1,134,92.73,3.57,3.57,0,0,1,137.36,89.17Z" style="fill: rgb(69, 90, 100); transform-origin: 135.679px 92.626px;" id="elkzzbtpm43j" class="animable"></path><path d="M112.78,90.14a1.67,1.67,0,0,1-1.59,1.76,1.71,1.71,0,1,1,1.59-1.76Z" style="fill: rgb(38, 50, 56); transform-origin: 111.072px 90.1941px;" id="elf7smuheymdo" class="animable"></path><path d="M125.94,90.87a1.79,1.79,0,0,1-1.7,1.9,1.84,1.84,0,1,1,1.7-1.9Z" style="fill: rgb(38, 50, 56); transform-origin: 124.102px 90.9352px;" id="el3b89jbfgawr" class="animable"></path><path d="M123.25,101.05l-5.32,1.66a2.71,2.71,0,0,0,3.4,2A3.06,3.06,0,0,0,123.25,101.05Z" style="fill: rgb(242, 143, 143); transform-origin: 120.641px 102.934px;" id="el6ocetcsfvz5" class="animable"></path><path d="M108.41,87.07l4.26-1.69a2.21,2.21,0,0,0-3-1.31A2.39,2.39,0,0,0,108.41,87.07Z" style="fill: rgb(38, 50, 56); transform-origin: 110.467px 85.4729px;" id="elad1b42p01xo" class="animable"></path><polygon points="116.81 88.79 117.02 98.98 111.55 97.76 116.81 88.79" style="fill: rgb(242, 143, 143); transform-origin: 114.285px 93.885px;" id="elm4tfftsf9nm" class="animable"></polygon><path d="M121.59,110.75c3.85-.45,11.79-2.66,13.08-5.88a8.49,8.49,0,0,1-2.84,4.09c-2.4,2.06-10.25,4.2-10.25,4.2Z" style="fill: rgb(242, 143, 143); transform-origin: 128.125px 109.015px;" id="elc0qlciggh2q" class="animable"></path><path d="M137.54,111.87c1-.2,1.91.23,2.73,1.63s2.63,4.34,2.63,4.34.93,9.76,0,12.18c-.81,2.11-9.73,10-9.73,10s2.33,8.77,2.41,11.64-5.53,13.8-6.16,19.39c0,0-1.76-17.57-.94-23.88,1.44-11,6.59-25.13,9-29.62Z" style="fill: rgb(235, 235, 235); transform-origin: 135.788px 141.437px;" id="el0k4hbqi9zxp" class="animable"></path><path d="M137.77,172.25a7.74,7.74,0,0,1-4.38,1.28l.13-1a6.23,6.23,0,0,0,3.37-.94,12.27,12.27,0,0,1-2.51-2.69c-1.43-2.22-3.68-17.37-2.3-20.74,1.14-2.8,4.49-8.87,7-8.87h.06c2.55.11,5.41,6.53,6.32,9.44,1.09,3.47-2.44,18.38-4.05,20.47a12.71,12.71,0,0,1-2.73,2.47,6.36,6.36,0,0,0,3.28,1.22l0,1h-.12A8,8,0,0,1,137.77,172.25ZM133,148.54c-1.26,3.1.9,17.76,2.22,19.81a11.93,11.93,0,0,0,2.6,2.7,11.56,11.56,0,0,0,2.82-2.47c1.5-1.93,4.9-16.36,3.9-19.55-1.23-3.9-3.91-8.67-5.41-8.73h0C137.59,140.29,134.55,144.78,133,148.54Z" style="fill: rgb(69, 90, 100); transform-origin: 138.657px 156.59px;" id="elsvdmgif4l3l" class="animable"></path><path d="M132,173a1.47,1.47,0,0,0,1.41,1.53,1.49,1.49,0,0,0,1.54-1.41,1.48,1.48,0,0,0-3-.12Z" style="fill: rgb(38, 50, 56); transform-origin: 133.451px 173.045px;" id="elfxm9skb3t8" class="animable"></path><path d="M140.54,173.33a1.47,1.47,0,0,0,2.94.13,1.47,1.47,0,1,0-2.94-.13Z" style="fill: rgb(38, 50, 56); transform-origin: 142.01px 173.394px;" id="el6ezl3xz7lrh" class="animable"></path><path d="M131.83,154.73l.84-.06a.33.33,0,0,0,.31-.35,16.62,16.62,0,0,1,.26-5.68c1.48-3.62,4.54-8.15,5.88-8.09s4,4.83,5.18,8.56c.27.85.18,2.91-.22,5.68a.33.33,0,0,0,.27.38l.84.13a.33.33,0,0,0,.37-.29c.46-3.11.52-5.25.17-6.35-.62-2-3.57-9.49-6.54-9.62s-6.55,7.09-7.34,9c-.44,1.07-.57,3.2-.37,6.34A.33.33,0,0,0,131.83,154.73Z" style="fill: #68C8C3; transform-origin: 138.672px 147.17px;" id="el7aam437jhvd" class="animable"></path></g></g><g id="freepik--Icons--inject-2" class="animable" style="transform-origin: 246.67px 76.91px;"><g id="freepik--red-cross--inject-2" class="animable" style="transform-origin: 58.185px 82.175px;"><polygon points="44.35 86.61 44.35 99.03 55.11 92.82 55.11 105.25 65.87 99.03 65.87 86.61 76.63 80.4 76.63 67.97 65.84 74.21 65.87 61.76 55.11 67.97 55.11 80.4 44.35 86.61" style="fill: #68C8C3; transform-origin: 60.49px 83.505px;" id="elr22b6uy7xeh" class="animable"></polygon><polygon points="44.35 99.03 39.74 96.37 39.74 83.95 44.35 86.61 44.35 99.03" style="fill: #68C8C3; transform-origin: 42.045px 91.49px;" id="elpdr5bun03bs" class="animable"></polygon><polygon points="55.11 80.4 50.5 77.74 39.74 83.95 44.35 86.61 55.11 80.4" style="fill: #68C8C3; transform-origin: 47.425px 82.175px;" id="elf7g04ddfic" class="animable"></polygon><polygon points="55.11 67.97 50.5 65.31 50.5 77.74 55.11 80.4 55.11 67.97" style="fill: #68C8C3; transform-origin: 52.805px 72.855px;" id="eltiuprxcy4h" class="animable"></polygon><polygon points="65.87 61.76 61.26 59.1 50.5 65.31 55.11 67.97 65.87 61.76" style="fill: #68C8C3; transform-origin: 58.185px 63.535px;" id="elc8y8qjpooz" class="animable"></polygon><polygon points="55.11 105.25 50.5 102.58 50.5 95.48 55.11 92.82 55.11 105.25" style="fill: #68C8C3; transform-origin: 52.805px 99.035px;" id="elazi3o2eo9f5" class="animable"></polygon><g id="eligqgcofyx8s"><g style="opacity: 0.2; transform-origin: 47.425px 85.28px;" class="animable" id="el7gsktsgnyr"><polygon points="44.35 99.03 39.74 96.37 39.74 83.95 44.35 86.61 44.35 99.03" id="elqwm9jjl2sgj" class="animable" style="transform-origin: 42.045px 91.49px;"></polygon><polygon points="55.11 67.97 50.5 65.31 50.5 77.74 55.11 80.4 55.11 67.97" id="elvx0sbq8dp1a" class="animable" style="transform-origin: 52.805px 72.855px;"></polygon><polygon points="55.11 105.25 50.5 102.58 50.5 95.48 55.11 92.82 55.11 105.25" id="elo1sxoaxn0jf" class="animable" style="transform-origin: 52.805px 99.035px;"></polygon></g></g><polygon points="76.63 67.97 72.02 65.31 65.85 68.85 65.84 74.21 76.63 67.97" style="fill: #68C8C3; transform-origin: 71.235px 69.76px;" id="elrk1z40l4p7" class="animable"></polygon><g id="el98r6gb46157"><g style="opacity: 0.5; transform-origin: 58.185px 72.855px;" class="animable" id="elleuq8v66pep"><polygon points="55.11 80.4 50.5 77.74 39.74 83.95 44.35 86.61 55.11 80.4" style="fill: rgb(255, 255, 255); transform-origin: 47.425px 82.175px;" id="elljn5np7h6sc" class="animable"></polygon><polygon points="65.87 61.76 61.26 59.1 50.5 65.31 55.11 67.97 65.87 61.76" style="fill: rgb(255, 255, 255); transform-origin: 58.185px 63.535px;" id="eldg5fpbnvoqv" class="animable"></polygon><polygon points="76.63 67.97 72.02 65.31 65.85 68.85 65.84 74.21 76.63 67.97" style="fill: rgb(255, 255, 255); transform-origin: 71.235px 69.76px;" id="elzwgns77g46l" class="animable"></polygon></g></g></g><g id="freepik--Pill--inject-2" class="animable" style="transform-origin: 445.29px 69.515px;"><path d="M437,67.77c0,1.22.81,2.45,2.43,3.38a12.94,12.94,0,0,0,11.72,0c1.62-.93,2.43-2.16,2.43-3.38V56.87a8.3,8.3,0,1,0-16.6,0Z" style="fill: rgb(245, 245, 245); transform-origin: 445.28px 60.5615px;" id="elcp8levaa4en" class="animable"></path><path d="M437,82.16a8.3,8.3,0,1,0,16.6,0V67.77c0,1.22-.81,2.45-2.43,3.38a12.94,12.94,0,0,1-11.72,0C437.82,70.22,437,69,437,67.77Z" style="fill: #68C8C3; transform-origin: 445.3px 79.115px;" id="elcznedfyzo1" class="animable"></path><g id="eldi2s6lcqfsg"><path d="M448.47,86.63a3.17,3.17,0,0,1-3.18-3.17V66.57a11.93,11.93,0,0,1,5.87,1.4c.18.1.33.2.49.31V83.46A3.18,3.18,0,0,1,448.47,86.63Z" style="fill: rgb(255, 255, 255); opacity: 0.4; transform-origin: 448.47px 76.5986px;" class="animable" id="eld60ub5lwgv"></path></g><path d="M437,67.77c0,1.22.81,2.45,2.43,3.38a12.94,12.94,0,0,0,11.72,0c1.62-.93,2.43-2.16,2.43-3.38V56.87a8.3,8.3,0,1,0-16.6,0Z" style="fill: rgb(245, 245, 245); transform-origin: 445.28px 60.5615px;" id="elc7w02zqrblg" class="animable"></path><g id="eloobs8kw9ng"><path d="M451.16,71.15a12.94,12.94,0,0,1-11.72,0C437.82,70.22,437,69,437,67.77V69c0,1.23.81,2.45,2.43,3.39a12.94,12.94,0,0,0,11.72,0c1.62-.94,2.43-2.16,2.43-3.39v-1.2C453.59,69,452.78,70.22,451.16,71.15Z" style="opacity: 0.1; transform-origin: 445.29px 70.7815px;" class="animable" id="elu4zi3atosq"></path></g><path d="M450.17,50.17h0A8.29,8.29,0,0,0,437,56.87l0,10.9c0,1.22.81,2.45,2.43,3.38a9.88,9.88,0,0,0,2.38,1V55.38C441.82,50.6,447.8,48.85,450.17,50.17Z" style="fill: rgb(224, 224, 224); transform-origin: 443.585px 60.3657px;" id="ellwpfbm6e5x8" class="animable"></path><path d="M448.47,52.49a3.18,3.18,0,0,0-3.18,3.18V72.56a11.94,11.94,0,0,0,5.87-1.41c.18-.1.33-.2.49-.3V55.67A3.18,3.18,0,0,0,448.47,52.49Z" style="fill: rgb(255, 255, 255); transform-origin: 448.47px 62.5262px;" id="el5mhdf6w6cn" class="animable"></path><g id="elkikoeijyrdt"><path d="M446.33,90.39l.47-.08.33-.06.37-.1.38-.11.18-.07a8,8,0,0,0,1.56-.74l0,0a4.52,4.52,0,0,0,.51-.34h0c-2.37,1.31-8.35-.43-8.35-5.21V72.11a9.88,9.88,0,0,1-2.38-1C437.82,70.22,437,69,437,67.77l0,14.39a8.31,8.31,0,0,0,8.3,8.3c.26,0,.52,0,.77,0Z" style="opacity: 0.1; transform-origin: 443.565px 79.115px;" class="animable" id="el11yk75fc2zzq"></path></g></g></g><defs>     <filter id="active" height="200%">         <feMorphology in="SourceAlpha" result="DILATED" operator="dilate" radius="2"></feMorphology>                <feFlood flood-color="#32DFEC" flood-opacity="1" result="PINK"></feFlood>        <feComposite in="PINK" in2="DILATED" operator="in" result="OUTLINE"></feComposite>        <feMerge>            <feMergeNode in="OUTLINE"></feMergeNode>            <feMergeNode in="SourceGraphic"></feMergeNode>        </feMerge>    </filter>    <filter id="hover" height="200%">        <feMorphology in="SourceAlpha" result="DILATED" operator="dilate" radius="2"></feMorphology>                <feFlood flood-color="#ff0000" flood-opacity="0.5" result="PINK"></feFlood>        <feComposite in="PINK" in2="DILATED" operator="in" result="OUTLINE"></feComposite>        <feMerge>            <feMergeNode in="OUTLINE"></feMergeNode>            <feMergeNode in="SourceGraphic"></feMergeNode>        </feMerge>            <feColorMatrix type="matrix" values="0   0   0   0   0                0   1   0   0   0                0   0   0   0   0                0   0   0   1   0 "></feColorMatrix>    </filter></defs></svg>
